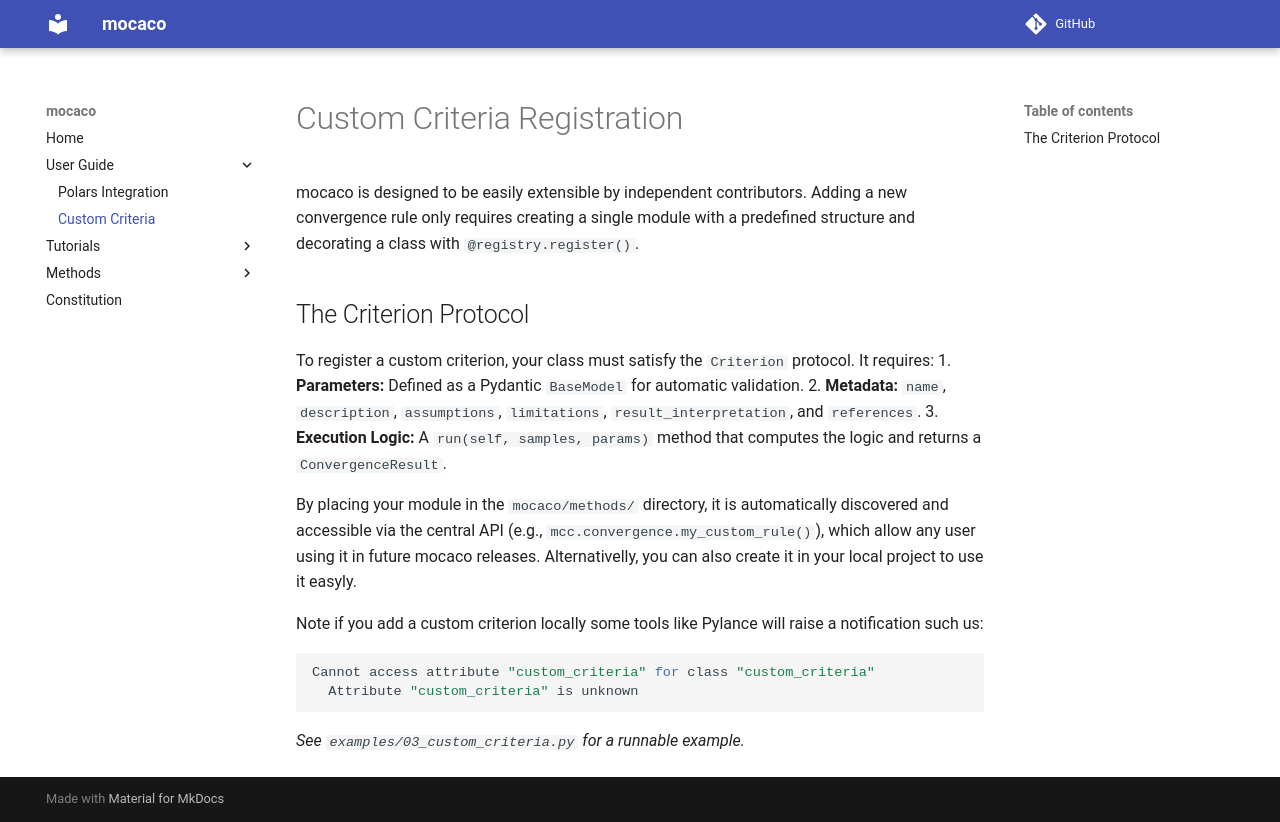

repository: emalvarol/mocaco · page: user-guide/custom-criteria/index.html · generator: mkdocs

# Custom Criteria Registration

mocaco is designed to be easily extensible by independent contributors. Adding a new convergence rule only requires creating a single module with a predefined structure and decorating a class with `@registry.register()`.

## The Criterion Protocol

To register a custom criterion, your class must satisfy the `Criterion` protocol. It requires:
1. **Parameters:** Defined as a Pydantic `BaseModel` for automatic validation.
2. **Metadata:** `name`, `description`, `assumptions`, `limitations`, `result_interpretation`, and `references`.
3. **Execution Logic:** A `run(self, samples, params)` method that computes the logic and returns a `ConvergenceResult`.

By placing your module in the `mocaco/methods/` directory, it is automatically discovered and accessible via the central API (e.g., `mcc.convergence.my_custom_rule()`), which allow any user using it in future mocaco releases. Alternativelly, you can also create it in your local project to use it easyly.

Note if you add a custom criterion locally some tools like Pylance will raise a notification such us:
```bash
Cannot access attribute "custom_criteria" for class "custom_criteria"
  Attribute "custom_criteria" is unknown
```

*See `examples/03_custom_criteria.py` for a runnable example.*
